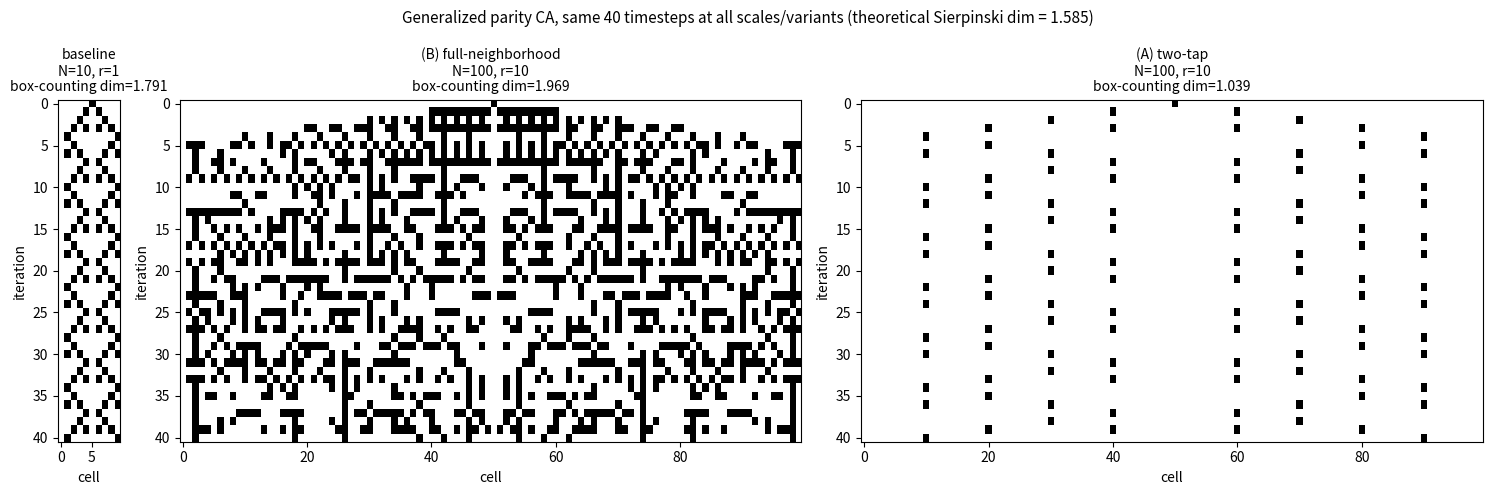

Reproduce this figure in Python. (Note: this script raises an exception after producing the figure.)
"""Does rescaling a nonlinear complex system's local rule and neighborhood, proportionally, rescale
its space-time pattern?

Toy model: a generalized outer-totalistic parity (XOR) elementary cellular automaton. At radius r=1
this is exactly Wolfram's Rule 90 -- new[i] = state[i-1] XOR state[i+1] -- which from a single seed
produces the Sierpinski triangle (cell (i,t) = C(t,i) mod 2, box-counting dimension log(3)/log(2)).
The generalization tested here ("full-neighborhood parity"): new[i] = XOR of all 2r neighbor cells
(self excluded, matching Rule 90's own outer-totalistic convention), for arbitrary radius r. Unlike a
threshold/AND-style rule, parity has no "k" to get wrong -- the only design choice is *which* cells
count as the neighborhood, not how many of them must agree.

Question: does running this same rule with radius scaled proportionally to lattice size (r=1 at N=10
-> r=10 at N=100) reproduce the same fractal structure at the larger scale, at the *same* number of
timesteps (testing the ballistic argument that N/r, the light-cone crossing time, is scale-invariant
when N and r are scaled together)?
"""
import numpy as np
import matplotlib
matplotlib.use('Agg')
import matplotlib.pyplot as plt

FIGURE = './figures/generalizedParityCA_baseline_vs_rescaled.png'


def runParityCA(numCells, radius, numSteps, seedIndex=None, variant='fullNeighborhood', seedWidth=1):
    """Periodic boundary, single-seed initial condition by default (middle cell).

    variant='fullNeighborhood' (B): new[i] = parity of all 2*radius neighbor cells (self excluded).
    variant='twoTap' (A): new[i] = state[i-radius] XOR state[i+radius] -- only the two most distant
        cells matter, structurally identical to Rule 90's own two-tap form, just with the taps moved
        from distance 1 to distance `radius`. Coincides with 'fullNeighborhood' exactly at radius=1.
    seedWidth: number of consecutive cells set to 1, centred at seedIndex (default 1 = single seed).
    """
    if seedIndex is None:
        seedIndex = numCells // 2
    state = np.zeros(numCells, dtype=np.int8)
    seedStart = seedIndex - seedWidth // 2
    for offset in range(seedWidth):
        state[(seedStart + offset) % numCells] = 1
    history = np.zeros((numSteps + 1, numCells), dtype=np.int8)
    history[0] = state
    if variant == 'twoTap':
        offsets = [-radius, radius]
    else:
        offsets = [d for d in range(-radius, radius + 1) if d != 0]  # exclude self, matching Rule 90
    for t in range(1, numSteps + 1):
        total = np.zeros(numCells, dtype=np.int64)
        for d in offsets:
            total += np.roll(state, -d)  # np.roll(-d): state[i+d] lands at position i
        state = (total % 2).astype(np.int8)
        history[t] = state
    return history


def boxCountingDimension(binaryImage):
    """Standard box-counting estimate of the fractal dimension of the 'on' cells in a 2D binary
    array (rows=time, cols=space). Returns (dimension, box_sizes, counts) for inspection."""
    rows, cols = binaryImage.shape
    maxBox = min(rows, cols) // 2
    boxSizes = sorted(set(int(s) for s in np.geomspace(2, max(maxBox, 3), num=12).astype(int)))
    counts = []
    for box in boxSizes:
        nRows = rows // box
        nCols = cols // box
        if nRows < 2 or nCols < 2:
            continue
        trimmed = binaryImage[:nRows * box, :nCols * box]
        blocks = trimmed.reshape(nRows, box, nCols, box)
        occupied = blocks.any(axis=(1, 3))
        counts.append((box, int(occupied.sum())))
    boxes = np.array([c[0] for c in counts], dtype=float)
    ns = np.array([c[1] for c in counts], dtype=float)
    valid = ns > 0
    if valid.sum() < 2:
        return float('nan'), boxes, ns  # empty (or nearly empty) image: dimension undefined
    slope, intercept = np.polyfit(np.log(1.0 / boxes[valid]), np.log(ns[valid]), 1)
    return slope, boxes, ns


# ── baseline: N=10, r=1 (true Rule 90) ──────────────────────────────────────
N_BASE, R_BASE = 10, 1
# ── rescaled: N=100, r=10 (proportional: both x10) ──────────────────────────
N_SCALED, R_SCALED = 100, 10
NUM_STEPS = 40  # same step count at both scales -- the hypothesis under test

theoretical = np.log(3) / np.log(2)
runs = [
    ('baseline\nN=10, r=1', N_BASE, R_BASE, 'fullNeighborhood'),
    ('(B) full-neighborhood\nN=100, r=10', N_SCALED, R_SCALED, 'fullNeighborhood'),
    ('(A) two-tap\nN=100, r=10', N_SCALED, R_SCALED, 'twoTap'),
]
results = []
for label, n, r, variant in runs:
    history = runParityCA(n, r, NUM_STEPS, variant=variant)
    dim, boxes, ns = boxCountingDimension(history)
    print(f"  {label.replace(chr(10), ' '):28s} onFraction={history.mean():.3f}  box-counting dim={dim:.3f}")
    results.append((label, n, history, dim))
print(f"  theoretical Rule-90 Sierpinski dimension: log(3)/log(2) = {theoretical:.3f}")

fig, axes = plt.subplots(1, 3, figsize=(15, 5), gridspec_kw={'width_ratios': [r[1] for r in results]})
for ax, (label, n, history, dim) in zip(axes, results):
    ax.imshow(history, cmap='gray_r', interpolation='nearest', aspect='auto')
    ax.set_title(f'{label}\nbox-counting dim={dim:.3f}', fontsize=10)
    ax.set_xlabel('cell'); ax.set_ylabel('iteration')
fig.suptitle(f'Generalized parity CA, same {NUM_STEPS} timesteps at all scales/variants '
             f'(theoretical Sierpinski dim = {theoretical:.3f})', fontsize=11)
fig.tight_layout()
fig.savefig(FIGURE, dpi=150, bbox_inches='tight')
print(f'  wrote {FIGURE}')
